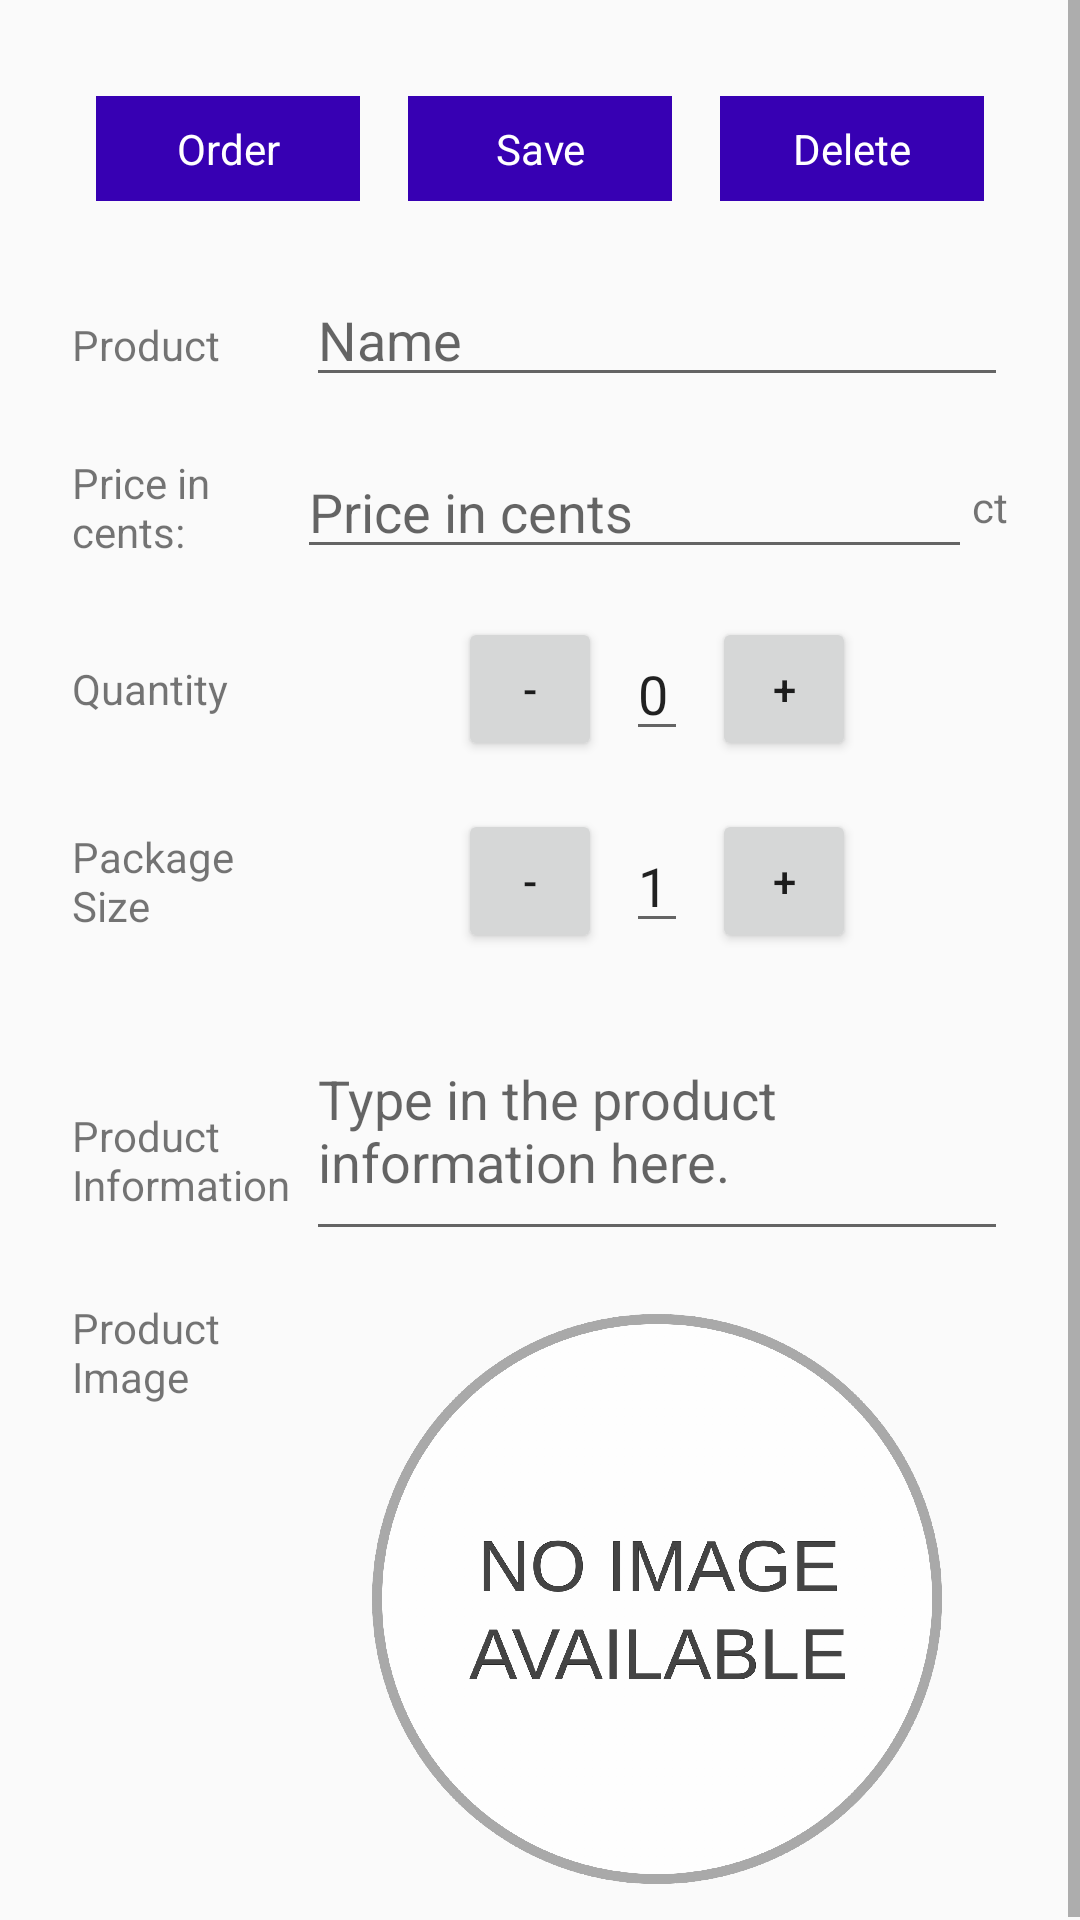

Reconstruct the res/layout file that produces this screen, plus the resources it refers to.
<!-- AndroidManifest.xml: application theme AppTheme -->
<!-- res/layout/activity_detail.xml -->
<?xml version="1.0" encoding="utf-8"?>
<ScrollView xmlns:android="http://schemas.android.com/apk/res/android"
    xmlns:app="http://schemas.android.com/apk/res-auto"
    xmlns:tools="http://schemas.android.com/tools"
    android:layout_width="match_parent"
    android:layout_height="match_parent"
    tools:context="com.may.android.inventoryapp.DetailActivity"
    >
<LinearLayout
    android:layout_width="match_parent"
    android:layout_height="match_parent"
    android:orientation="vertical"
    android:layout_margin="@dimen/activity_margin">

    <LinearLayout
        android:layout_width="match_parent"
        android:layout_height="wrap_content"
        android:padding="@dimen/content_padding"
        android:orientation="horizontal">
        <TextView
            android:id="@+id/butReorder"
            android:text="@string/but_order"
            style="@style/ButtonStyle"/>
        <TextView
            android:id="@+id/butSave"
            android:text="@string/but_save"
            style="@style/ButtonStyle"/>
        <TextView
            android:id="@+id/butDelete"
            android:text="@string/but_del"
            style="@style/ButtonStyle"/>
    </LinearLayout>

    <LinearLayout
        android:layout_width="match_parent"
        android:layout_height="wrap_content"
        android:padding="@dimen/content_padding"
        android:orientation="horizontal">
        <TextView
            android:layout_width="0dp"
            android:layout_height="wrap_content"
            android:layout_weight="1"
            android:text="@string/cat_Product"/>
        <EditText
            android:id="@+id/nameEdit"
            android:layout_width="0dp"
            android:layout_height="wrap_content"
            android:layout_weight="3"
            android:hint="@string/hint_Product"/>
    </LinearLayout>
    <LinearLayout
        android:layout_width="match_parent"
        android:layout_height="wrap_content"
        android:padding="@dimen/content_padding"
        android:orientation="horizontal">
        <TextView
            android:layout_gravity="center"
            android:layout_width="0dp"
            android:layout_height="wrap_content"
            android:layout_weight="1"
            android:text="@string/cat_price"/>
        <EditText
            android:id="@+id/prize"
            android:layout_width="0dp"
            android:layout_height="wrap_content"
            android:layout_weight="3"
            android:hint="@string/hint_price"/>
        <TextView
            android:layout_weight="0"
            android:text="ct"
            android:gravity="center_vertical"
            android:layout_width="wrap_content"
            android:layout_height="match_parent" />
    </LinearLayout>
    <LinearLayout
        android:layout_width="match_parent"
        android:layout_height="wrap_content"
        android:padding="@dimen/content_padding"
        android:orientation="horizontal">
        <TextView
            android:layout_width="0dp"
            android:layout_height="wrap_content"
            android:layout_weight="1"
            android:text="@string/cat_Quantity"
            android:layout_gravity="center"/>

        <LinearLayout
            android:layout_width="0dp"
            android:layout_height="wrap_content"
            android:layout_gravity="center"
            android:gravity="center"
            android:layout_weight="3"
            android:orientation="horizontal">

            <Button
                android:id="@+id/minusButton"
                android:layout_width="48dp"
                android:layout_height="48dp"
                android:text="-" />

            <EditText
                android:id="@+id/quantity_text_view"
                android:layout_width="wrap_content"
                android:layout_height="wrap_content"
                android:layout_marginLeft="8dp"
                android:layout_marginRight="8dp"
                android:text="@string/hint_Quantity" />


            <Button
                android:id="@+id/plusButton"
                android:layout_width="48dp"
                android:layout_height="48dp"
                android:text="+" />
        </LinearLayout>
    </LinearLayout>
    <LinearLayout
        android:layout_width="match_parent"
        android:layout_height="wrap_content"
        android:padding="@dimen/content_padding"
        android:orientation="horizontal">
        <TextView
            android:layout_width="0dp"
            android:layout_height="wrap_content"
            android:layout_weight="1"
            android:text="@string/cat_packageSize"
            android:layout_gravity="center"/>

        <LinearLayout
            android:layout_width="0dp"
            android:layout_height="wrap_content"
            android:layout_gravity="center"
            android:gravity="center"
            android:layout_weight="3"
            android:orientation="horizontal">

            <Button
                android:id="@+id/minusPackButton"
                android:layout_width="48dp"
                android:layout_height="48dp"
                android:text="-" />

            <EditText
                android:id="@+id/pack_text_view"
                android:layout_width="wrap_content"
                android:layout_height="wrap_content"
                android:layout_marginLeft="8dp"
                android:layout_marginRight="8dp"
                android:text="@string/hint_packageSize" />

            <Button
                android:id="@+id/plusPackButton"
                android:layout_width="48dp"
                android:layout_height="48dp"
                android:text="+" />
        </LinearLayout>
    </LinearLayout>
    <LinearLayout
        android:layout_width="match_parent"
        android:layout_height="wrap_content"
        android:padding="@dimen/content_padding"
        android:orientation="horizontal">
        <TextView
            android:layout_width="0dp"
            android:layout_height="wrap_content"
            android:layout_weight="1"
            android:text="@string/cat_Info"/>
        <EditText
            android:id="@+id/infoView"
            android:layout_width="0dp"
            android:layout_height="wrap_content"
            android:layout_weight="3"
            android:lines="3"
            android:hint="@string/hint_Info"/>
    </LinearLayout>
    <LinearLayout
        android:layout_width="match_parent"
        android:layout_height="wrap_content"
        android:padding="@dimen/content_padding"
        android:orientation="horizontal">
        <TextView
            android:layout_width="0dp"
            android:layout_height="wrap_content"
            android:layout_weight="1"
            android:text="@string/cat_Img"/>
        <ImageView
            android:id="@+id/imageView"
            android:layout_width="0dp"
            android:layout_height="200dp"
            android:scaleType="centerInside"
            android:layout_weight="3"
            android:src="@drawable/no_image_available"
            />
    </LinearLayout>


</LinearLayout>
</ScrollView>
<!-- resources referenced by this layout -->
<resources>
  <dimen name="activity_margin">16dp</dimen>
  <dimen name="content_padding">8dp</dimen>
  <!-- drawable no_image_available: png bitmap (drawable-hdpi, 145659 bytes) -->
  <string name="but_del">Delete</string>
  <string name="but_order">Order</string>
  <string name="but_save">Save</string>
  <string name="cat_Img">Product Image</string>
  <string name="cat_Info">Product Information</string>
  <string name="cat_Product">Product</string>
  <string name="cat_Quantity">Quantity</string>
  <string name="cat_packageSize">Package Size</string>
  <string name="cat_price">Price in cents:</string>
  <string name="hint_Info">Type in the product information here.</string>
  <string name="hint_Product">Name</string>
  <string name="hint_Quantity">0</string>
  <string name="hint_packageSize">1</string>
  <string name="hint_price">Price in cents</string>
  <style name="ButtonStyle">
          <item name="android:gravity">center</item>
          <item name="android:background">@color/colorPrimaryDark</item>
          <item name="android:textColor">@android:color/white</item>
          <item name="android:padding">@dimen/content_padding</item>
          <item name="android:layout_margin">@dimen/content_padding</item>
          <item name="android:layout_width">0dp</item>
          <item name="android:layout_height">wrap_content</item>
          <item name="android:layout_weight">1</item>
      </style>
  <style name="AppTheme" parent="Theme.AppCompat.Light.DarkActionBar">
          
          <item name="colorPrimary">@color/colorPrimary</item>
          <item name="colorPrimaryDark">@color/colorPrimaryDark</item>
          <item name="colorAccent">@color/colorAccent</item>
      </style>
  <!-- not gathered from this repository: default colours our renderer supplied (Android Studio template values) -->
  <color name="colorPrimary">#FF6200EE</color>
  <color name="colorPrimaryDark">#FF3700B3</color>
  <color name="colorAccent">#FF03DAC5</color>
</resources>
